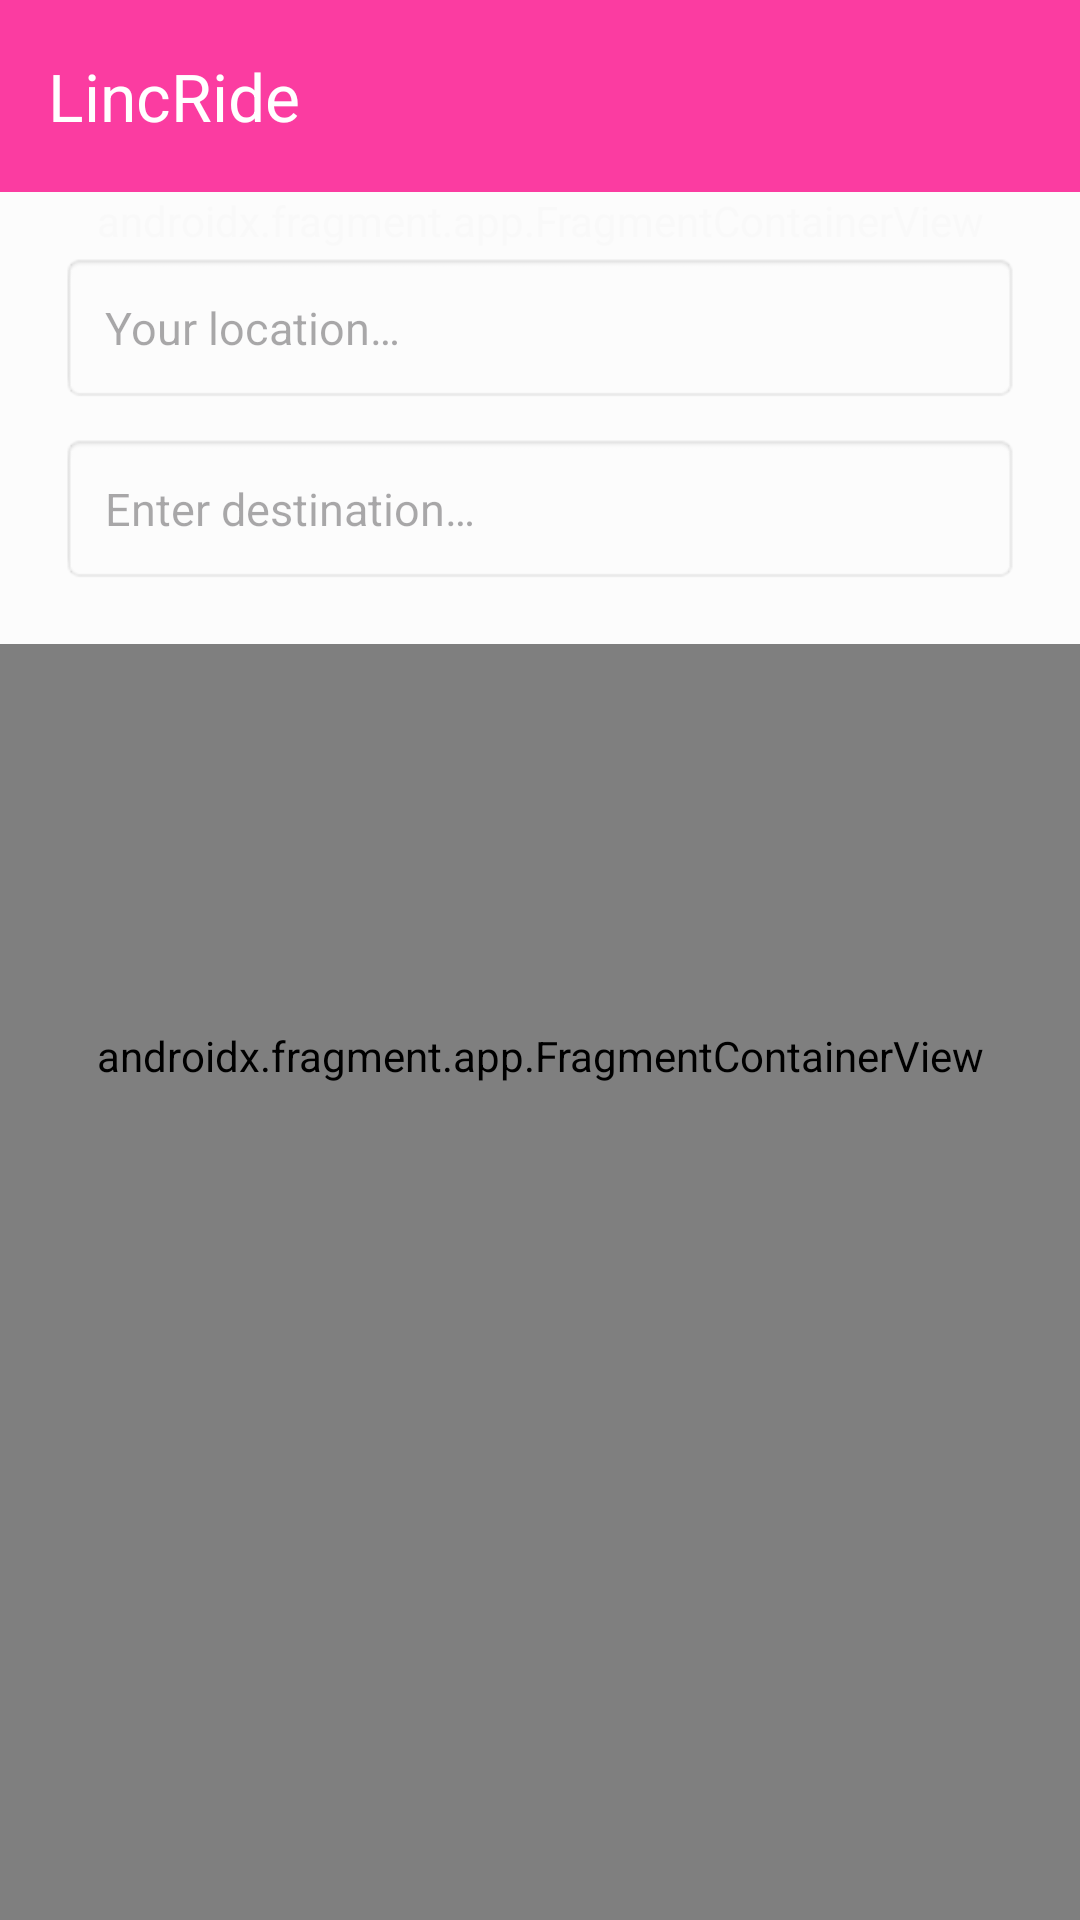

Layout XML and referenced resources for this Android screen:
<!-- AndroidManifest.xml: application theme Theme.LincRideAssessment -->
<!-- res/layout/activity_maps.xml -->
<?xml version="1.0" encoding="utf-8"?>
<androidx.constraintlayout.widget.ConstraintLayout
    xmlns:android="http://schemas.android.com/apk/res/android"
    xmlns:app="http://schemas.android.com/apk/res-auto"
    xmlns:tools="http://schemas.android.com/tools"
   android:layout_height="match_parent"
    android:layout_width="match_parent">

    <androidx.appcompat.widget.Toolbar
        app:title="LincRide"
        app:titleTextColor="@color/white"
        android:background="@color/mainColor"
        app:navigationIcon="@drawable/round_arrow_back_24"
        app:layout_constraintTop_toTopOf="parent"
        app:layout_constraintStart_toStartOf="parent"
        app:layout_constraintEnd_toEndOf="parent"
        android:id="@+id/toolbar"
        android:layout_width="0dp"
        android:layout_height="wrap_content"/>

    <androidx.fragment.app.FragmentContainerView
        android:id="@+id/map"
        android:name="com.google.android.gms.maps.SupportMapFragment"
        app:layout_constraintTop_toBottomOf="@+id/toolbar"
        app:layout_constraintStart_toStartOf="parent"
        app:layout_constraintEnd_toEndOf="parent"
        app:layout_constraintBottom_toBottomOf="parent"
        android:layout_width="0dp"
        android:layout_height="0dp"
        tools:context=".home.MapsActivity" />

    <androidx.fragment.app.FragmentContainerView
        app:layout_constraintStart_toStartOf="parent"
        app:layout_constraintEnd_toEndOf="parent"
        app:layout_constraintTop_toBottomOf="@+id/toolbar"
        android:layout_width="wrap_content"
        android:layout_height="wrap_content"
        android:id="@+id/autocompleteFragment"
        android:name="com.google.android.libraries.places.widget.AutocompleteSupportFragment"
        android:hint="Search address"
        />

    <androidx.constraintlayout.widget.ConstraintLayout
        app:layout_constraintStart_toStartOf="parent"
        app:layout_constraintEnd_toEndOf="parent"
        app:layout_constraintTop_toBottomOf="@+id/toolbar"
        android:padding="20dp"
        android:alpha="0.98"
        android:background="@color/white"
        android:layout_width="0dp"
        android:layout_height="wrap_content">
    <AutoCompleteTextView
        android:hint="@string/your_location"
        android:textSize="15sp"
        android:padding="15dp"
        app:layout_constraintStart_toStartOf="parent"
        app:layout_constraintEnd_toEndOf="parent"
        app:layout_constraintTop_toTopOf="parent"
        android:id="@+id/sourceAutoCompleteET"
        android:layout_width="0dp"
        android:layout_height="wrap_content"
        android:background="@android:drawable/editbox_background"/>
        <AutoCompleteTextView
            android:hint="@string/your_destination"
            android:textSize="15sp"
            android:padding="15dp"
            android:layout_marginTop="10dp"
            app:layout_constraintStart_toStartOf="parent"
            app:layout_constraintEnd_toEndOf="parent"
            app:layout_constraintTop_toBottomOf="@+id/sourceAutoCompleteET"
            android:id="@+id/destinationAutoCompleteET"
            android:layout_width="0dp"
            android:layout_height="wrap_content"
            android:background="@android:drawable/editbox_background"/>

</androidx.constraintlayout.widget.ConstraintLayout>

    <FrameLayout
        app:layout_constraintStart_toStartOf="parent"
        app:layout_constraintEnd_toEndOf="parent"
        app:layout_constraintTop_toTopOf="parent"
        app:layout_constraintBottom_toBottomOf="parent"
        android:background="@color/white"
        android:id="@+id/loadingView"
        android:alpha="0.7"
        android:visibility="gone"
        tools:visibility="visible"
        android:layout_width="0dp"
        android:layout_height="0dp">
        <ProgressBar
            android:indeterminateTint="@color/mainColor"
            android:layout_gravity="center"
            android:layout_width="60dp"
            android:layout_height="60dp"/>
    </FrameLayout>

</androidx.constraintlayout.widget.ConstraintLayout>
<!-- resources referenced by this layout -->
<resources>
  <color name="mainColor">#FB3CA1</color>
  <color name="white">#FFFFFFFF</color>
  <string name="your_destination">Enter destination…</string>
  <string name="your_location">Your location…</string>
  <style name="Theme.LincRideAssessment" parent="Base.Theme.LincRideAssessment" />
  <style name="Base.Theme.LincRideAssessment" parent="Theme.Material3.DayNight.NoActionBar">
          
          
      </style>
</resources>
